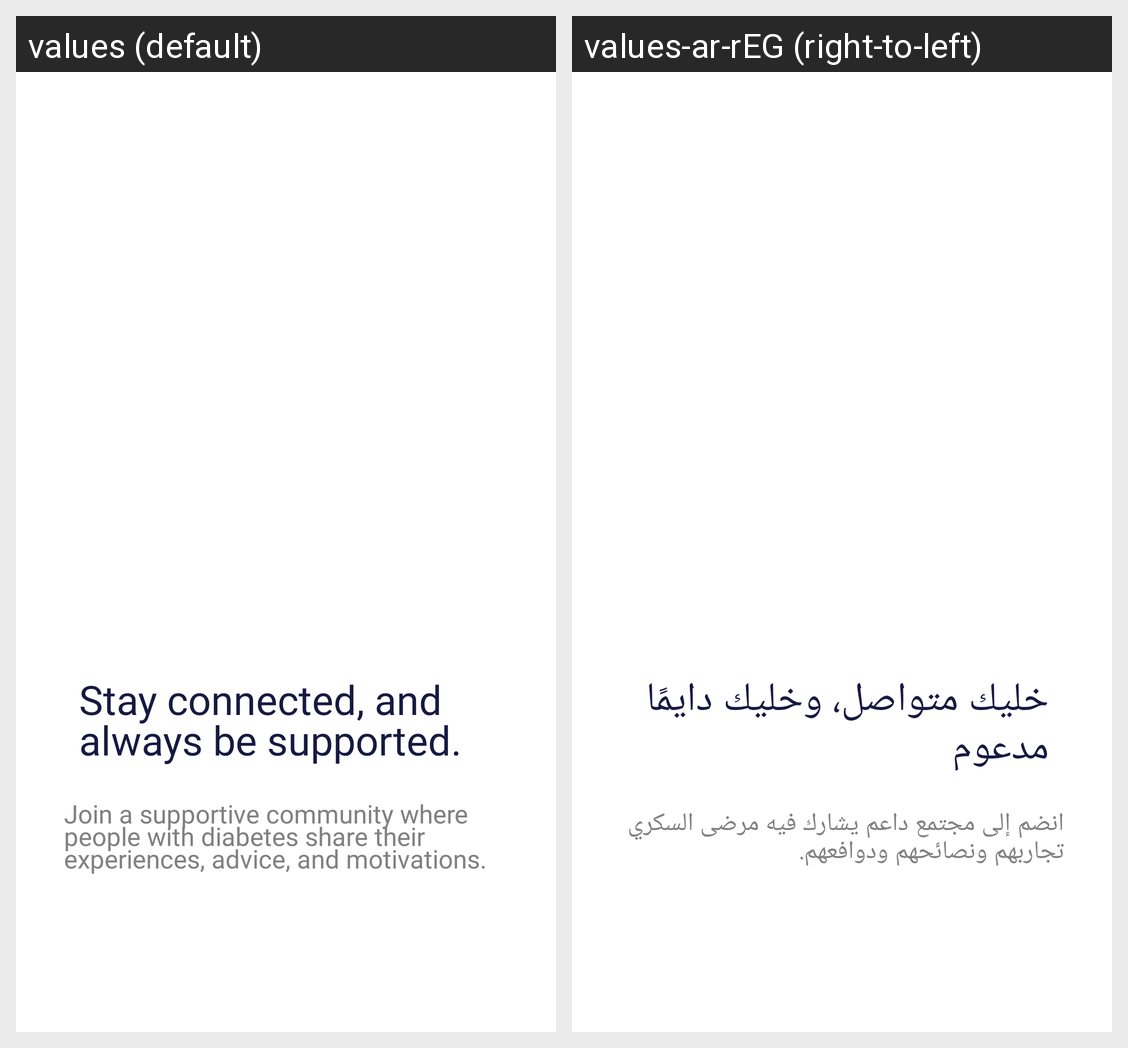

Here is an Android app screen in its default locale and in the app's own translations. Write out the translated-string differences for the strings that appear on this screen.
Android screen res/layout/fragment_onboarding_2.xml rendered under 2 locales, left to right: values (default), values-ar-rEG (right-to-left). Device: Nexus 5 (rendered at 1080×1920; each locale shown at half size, 540×960, under a caption strip naming it); theme Theme.Seen.
Strings drawn on this screen, with the default value and each locale's value (text and hints the layout hard-codes, and strings that could not be matched under every locale, appear in the picture but are not listed):

on_boarding_2_title
  values: Stay connected, and always be supported.
  values-ar-rEG: خليك متواصل، وخليك دايمًا مدعوم

on_boarding_2_body
  values: Join a supportive community where people with diabetes share their experiences, advice, and motivations.
  values-ar-rEG: انضم إلى مجتمع داعم يشارك فيه مرضى السكري تجاربهم ونصائحهم ودوافعهم.
